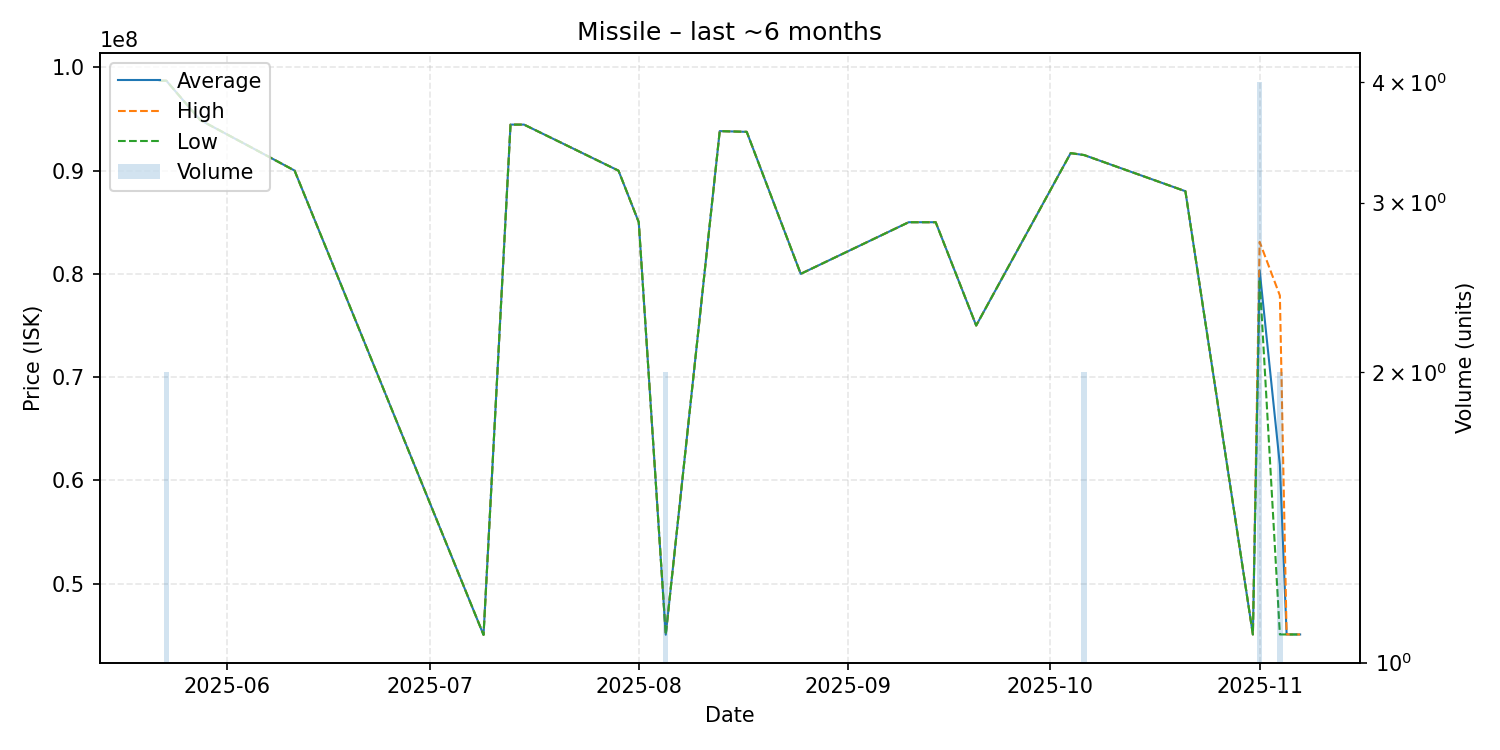

The table this chart was drawn from, first rows:
date, average, highest, lowest, order_count, volume
2025-05-22, 98700000, 98700000, 98700000, 1, 1
2025-05-23, 98700000, 98700000, 98700000, 2, 2
2025-05-28, 94900000, 94900000, 94900000, 1, 1
2025-06-11, 90000000, 90000000, 90000000, 1, 1
2025-07-09, 45050000, 45050000, 45050000, 1, 1
2025-07-13, 94450000, 94450000, 94450000, 1, 1
2025-07-15, 94450000, 94450000, 94450000, 1, 1
2025-07-29, 89990000, 89990000, 89990000, 1, 1
2025-08-01, 85000000, 85000000, 85000000, 1, 1
2025-08-05, 45065000, 45070000, 45060000, 2, 2
2025-08-13, 93820000, 93820000, 93820000, 1, 1
2025-08-17, 93750000, 93750000, 93750000, 1, 1
2025-08-25, 80000000, 80000000, 80000000, 1, 1
2025-09-10, 85000000, 85000000, 85000000, 1, 1
2025-09-14, 85000000, 85000000, 85000000, 1, 1
2025-09-20, 75000000, 75000000, 75000000, 1, 1
2025-10-04, 91690000, 91690000, 91690000, 1, 1
2025-10-06, 91500000, 91500000, 91500000, 1, 2
2025-10-21, 88000000, 88000000, 88000000, 1, 1
2025-10-31, 45090000, 45090000, 45090000, 1, 1
2025-11-01, 80350000, 83100000, 79500000, 4, 4
2025-11-04, 61495000, 77900000, 45090000, 2, 2
2025-11-05, 45090000, 45090000, 45090000, 1, 1
2025-11-07, 45090000, 45090000, 45090000, 1, 1
